Run: headless pygame with SDL's dummy video driver; simulated clock (each Clock.tick advances the game by its frame time, no real sleeping); random seed 0; keys injected as events and as key.get_pressed() state; no mouse input.
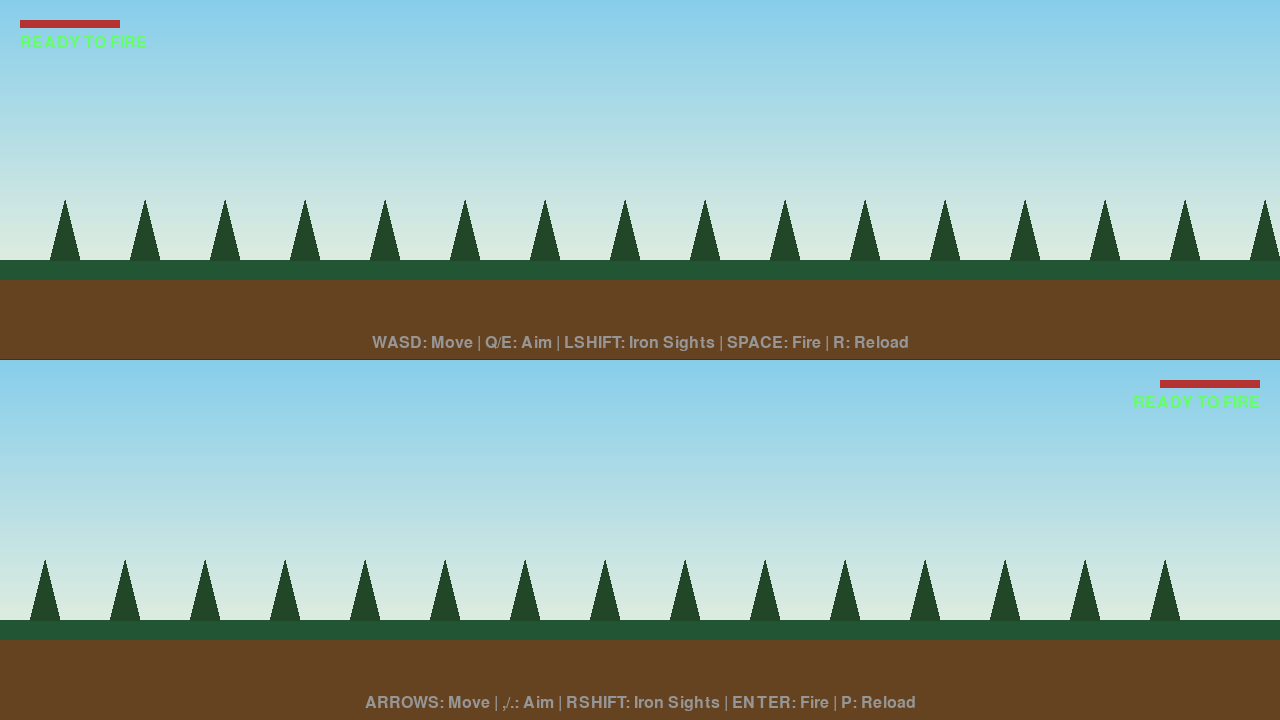
Frame 1 of 4 · flips 1–60 · no input
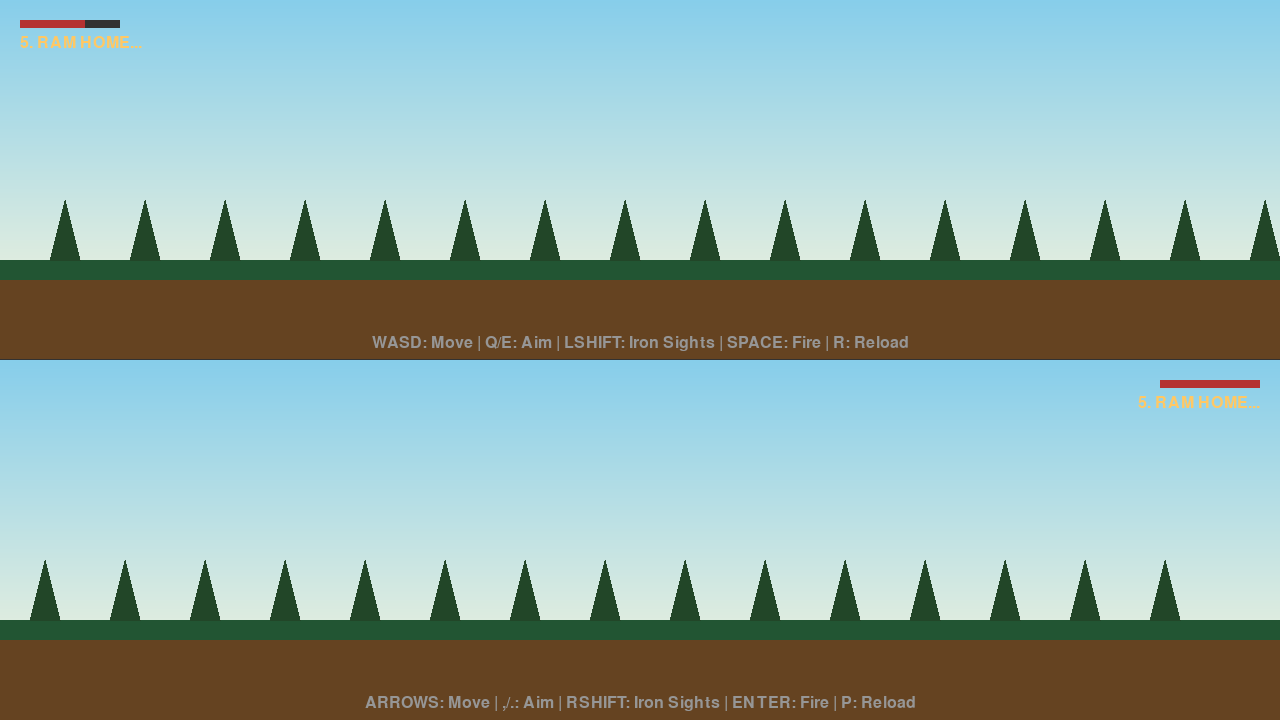
Frame 2 of 4 · flips 61–180 · tapped SPACE, RETURN · held RIGHT (→), D
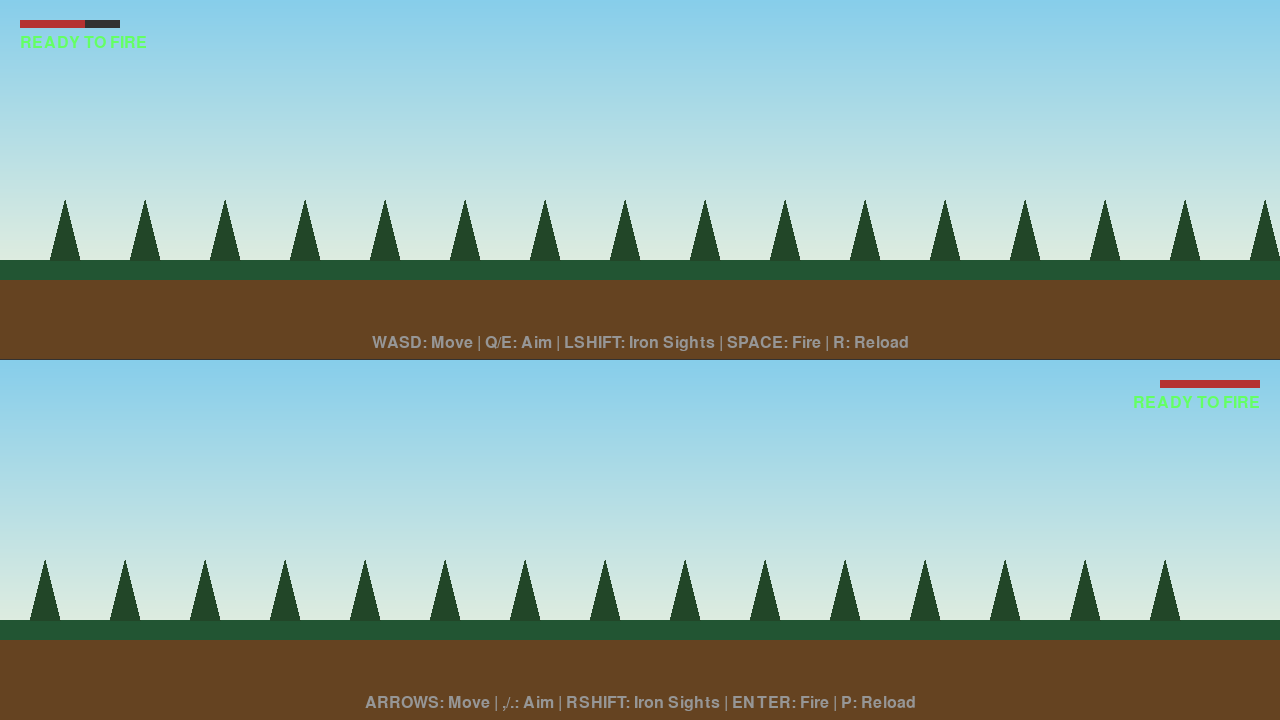
Frame 3 of 4 · flips 181–300 · held DOWN (↓), S
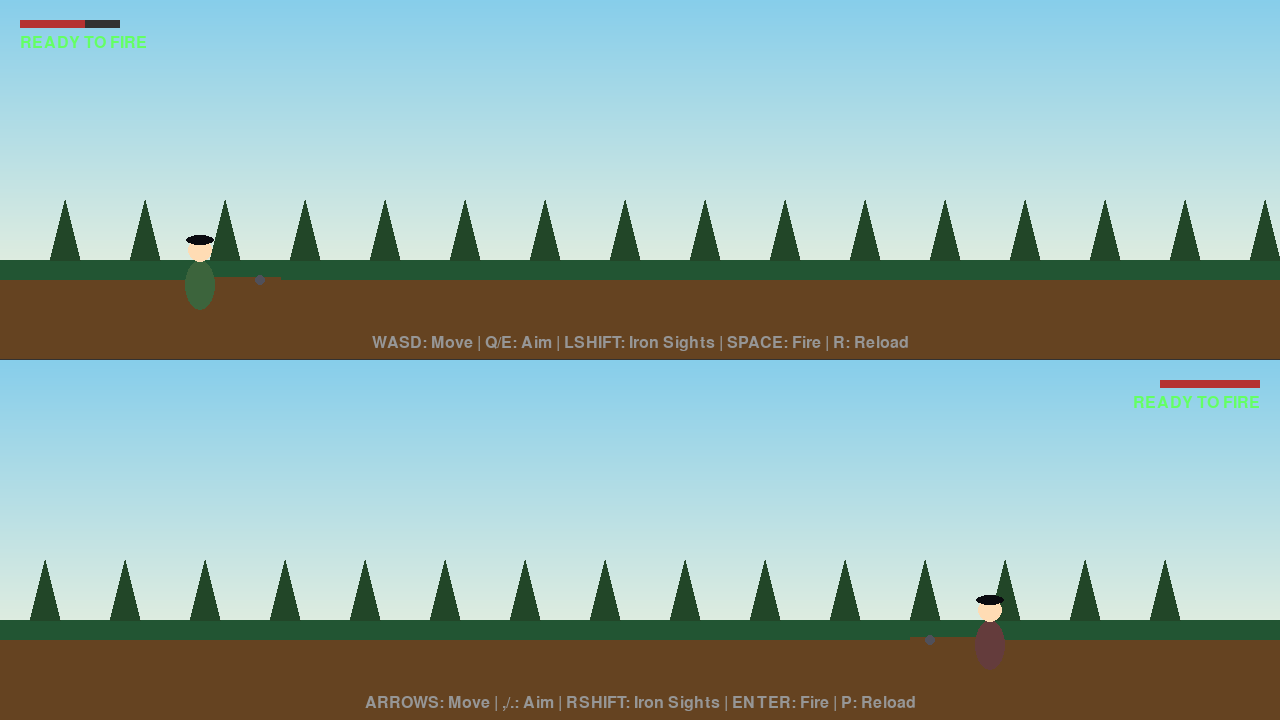
Frame 4 of 4 · flips 301–420 · held LEFT (←), A, UP (↑), W

The pygame program that drew these frames:

import pygame
import math
import random
import sys

pygame.init()

# Screen setup - split screen for 2 players
SCREEN_WIDTH = 1280
SCREEN_HEIGHT = 720
HALF_HEIGHT = SCREEN_HEIGHT // 2
screen = pygame.display.set_mode((SCREEN_WIDTH, SCREEN_HEIGHT))
pygame.display.set_caption("The Musket Duellers - 2 Player Split Screen")

# Colors
SKY_TOP = (135, 206, 235)
SKY_BOTTOM = (255, 248, 220)
GROUND = (101, 67, 33)
GRASS = (34, 85, 51)
WOOD = (101, 67, 33)
METAL = (80, 80, 90)
IRON = (60, 60, 70)
BLACK = (10, 10, 15)
WHITE = (240, 240, 245)
RED = (180, 50, 50)
GOLD = (184, 134, 11)

# Fonts
font_large = pygame.font.Font(None, 48)
font_medium = pygame.font.Font(None, 36)
font_small = pygame.font.Font(None, 24)

class Bullet:
    def __init__(self, x, y, angle, velocity):
        self.x = x
        self.y = y
        self.angle = angle
        self.velocity = velocity
        self.lifetime = 200
        self.active = True
        self.gravity = 0.15
        self.vx = math.cos(math.radians(angle)) * velocity
        self.vy = -math.sin(math.radians(angle)) * velocity
    
    def update(self):
        if not self.active:
            return
        self.x += self.vx
        self.y += self.vy
        self.vy += self.gravity  # Ballistic drop
        self.lifetime -= 1
        if self.lifetime <= 0 or self.y > 500:
            self.active = False
    
    def draw(self, screen, offset_y=0):
        if self.active:
            pygame.draw.circle(screen, (50, 50, 50), (int(self.x), int(self.y) + offset_y), 2)

class Particle:
    def __init__(self, x, y, color, velocity, lifetime):
        self.x = x
        self.y = y
        self.color = color
        self.vx = velocity[0]
        self.vy = velocity[1]
        self.lifetime = lifetime
        self.max_lifetime = lifetime
    
    def update(self):
        self.x += self.vx
        self.y += self.vy
        self.vy += 0.1  # gravity
        self.lifetime -= 1
    
    def draw(self, screen, offset_y=0):
        if self.lifetime > 0:
            alpha = int(255 * (self.lifetime / self.max_lifetime))
            color = tuple(min(255, c * alpha // 255) for c in self.color)
            pygame.draw.circle(screen, color, (int(self.x), int(self.y) + offset_y), 2)

class Player:
    def __init__(self, player_num, start_x, start_y):
        self.player_num = player_num
        self.x = start_x
        self.y = start_y
        self.angle = 0 if player_num == 1 else 180
        self.health = 100
        
        # Reloading states: ready, ramming, priming, aiming
        self.reload_state = "ready"
        self.reload_timer = 0
        self.has_ball = True
        self.has_powder = True
        self.is_primmed = True
        
        # Iron sights
        self.aiming = False
        self.aim_progress = 0
        
        # Movement
        self.vx = 0
        self.vy = 0
        self.speed = 2
        
        # Visuals
        self.recoil = 0
        self.flash_timer = 0
        
    def get_reload_step_text(self):
        if self.reload_state == "ready" and self.has_ball and self.has_powder and self.is_primmed:
            return "READY TO FIRE"
        elif self.reload_state == "biting":
            return "1. BITE CARTRIDGE..."
        elif self.reload_state == "priming":
            return "2. PRIME PAN..."
        elif self.reload_state == "pouring":
            return "3. POUR POWDER..."
        elif self.reload_state == "balling":
            return "4. INSERT BALL..."
        elif self.reload_state == "ramming":
            return "5. RAM HOME..."
        elif self.reload_state == "returning":
            return "6. RETURN RAMROD..."
        elif self.reload_state == "halfcock":
            return "7. HALF-COCK..."
        elif self.reload_state == "priming2":
            return "8. PRIME AGAIN..."
        elif self.reload_state == "fullcock":
            return "9. FULL COCK..."
        elif self.reload_state == "aiming":
            return "AIM..."
        return "RELOADING"
    
    def start_reload(self):
        if self.reload_state == "ready":
            self.reload_state = "biting"
            self.reload_timer = 30
            self.has_ball = False
            self.has_powder = False
            self.is_primmed = False
    
    def update_reload(self):
        if self.reload_timer > 0:
            self.reload_timer -= 1
            return
        
        # State machine for reloading
        transitions = {
            "biting": ("priming", 25),
            "priming": ("pouring", 20),
            "pouring": ("balling", 30),
            "balling": ("ramming", 40),
            "ramming": ("returning", 25),
            "returning": ("halfcock", 15),
            "halfcock": ("priming2", 20),
            "priming2": ("fullcock", 15),
            "fullcock": ("ready", 10),
        }
        
        if self.reload_state in transitions:
            next_state, duration = transitions[self.reload_state]
            self.reload_state = next_state
            self.reload_timer = duration
            
            if next_state == "ready":
                self.has_ball = True
                self.has_powder = True
                self.is_primmed = True
    
    def can_fire(self):
        return (self.reload_state == "ready" and 
                self.has_ball and self.has_powder and self.is_primmed and
                self.recoil <= 0)
    
    def fire(self):
        if not self.can_fire():
            return None
        
        self.recoil = 20
        self.flash_timer = 5
        self.has_ball = False
        self.has_powder = False
        self.is_primmed = False
        self.reload_state = "biting"
        self.reload_timer = 30
        
        # Calculate bullet trajectory with some inaccuracy
        base_angle = self.angle + random.uniform(-2, 2)
        if self.aiming:
            base_angle += random.uniform(-0.5, 0.5)  # More accurate when aiming
        
        velocity = 25 if self.aiming else 20
        
        return Bullet(self.x, self.y - 30, base_angle, velocity)
    
    def update(self, keys, opponent_pos):
        # Update reload
        self.update_reload()
        
        # Recoil recovery
        if self.recoil > 0:
            self.recoil -= 1
        
        # Flash decay
        if self.flash_timer > 0:
            self.flash_timer -= 1
        
        # Iron sight aiming
        if self.player_num == 1:
            aim_key = pygame.K_LSHIFT
        else:
            aim_key = pygame.K_RSHIFT
        
        self.aiming = keys[aim_key]
        if self.aiming:
            self.aim_progress = min(1.0, self.aim_progress + 0.1)
        else:
            self.aim_progress = max(0.0, self.aim_progress - 0.1)
        
        # Movement
        if self.player_num == 1:
            left = pygame.K_a
            right = pygame.K_d
            up = pygame.K_w
            down = pygame.K_s
        else:
            left = pygame.K_LEFT
            right = pygame.K_RIGHT
            up = pygame.K_UP
            down = pygame.K_DOWN
        
        self.vx = 0
        self.vy = 0
        
        if keys[left]:
            self.vx = -self.speed
        if keys[right]:
            self.vx = self.speed
        if keys[up]:
            self.vy = -self.speed
        if keys[down]:
            self.vy = self.speed
        
        self.x += self.vx
        self.y += self.vy
        
        # Bounds
        self.x = max(50, min(SCREEN_WIDTH - 50, self.x))
        self.y = max(300, min(500, self.y))
        
        # Auto-aim slightly toward opponent when aiming
        if self.aim_progress > 0.5:
            dx = opponent_pos[0] - self.x
            dy = opponent_pos[1] - self.y
            target_angle = math.degrees(math.atan2(-dy, dx))
            # Smooth aim
            angle_diff = (target_angle - self.angle + 180) % 360 - 180
            self.angle += angle_diff * 0.1 * self.aim_progress
        else:
            # Free aim with mouse (simplified to keyboard for 2-player)
            if self.player_num == 1:
                if keys[pygame.K_q]:
                    self.angle += 2
                if keys[pygame.K_e]:
                    self.angle -= 2
            else:
                if keys[pygame.K_COMMA]:
                    self.angle += 2
                if keys[pygame.K_PERIOD]:
                    self.angle -= 2
    
    def draw(self, screen, offset_y=0, is_top=True):
        center_y = HALF_HEIGHT // 2 + offset_y
        
        # Draw background gradient
        for y in range(offset_y, offset_y + HALF_HEIGHT):
            ratio = (y - offset_y) / HALF_HEIGHT
            color = tuple(int(SKY_TOP[i] * (1 - ratio) + SKY_BOTTOM[i] * ratio) for i in range(3))
            pygame.draw.line(screen, color, (0, y), (SCREEN_WIDTH, y))
        
        # Draw ground
        ground_y = offset_y + HALF_HEIGHT - 100
        pygame.draw.rect(screen, GROUND, (0, ground_y, SCREEN_WIDTH, 100))
        pygame.draw.rect(screen, GRASS, (0, ground_y, SCREEN_WIDTH, 20))
        
        # Draw distant trees
        for i in range(0, SCREEN_WIDTH, 80):
            tree_x = i + (50 if is_top else -50)
            pygame.draw.polygon(screen, (34, 70, 40), [
                (tree_x, ground_y),
                (tree_x + 15, ground_y - 60),
                (tree_x + 30, ground_y)
            ])
        
        # Draw opponent position indicator (minimal)
        # We draw the player
        player_y = self.y + offset_y - ground_y + ground_y
        
        # Draw musket body
        rad = math.radians(self.angle)
        musket_length = 80
        end_x = self.x + math.cos(rad) * musket_length
        end_y = player_y - 20 + math.sin(rad) * -musket_length
        
        # Recoil offset
        recoil_offset = self.recoil * 0.5
        start_x = self.x - math.cos(rad) * recoil_offset
        start_y = player_y - 20 + math.sin(rad) * recoil_offset
        
        # Draw musket barrel
        pygame.draw.line(screen, WOOD, (start_x, start_y), (end_x, end_y), 8)
        # Barrel band
        band_x = self.x + math.cos(rad) * 60
        band_y = player_y - 20 + math.sin(rad) * -60
        pygame.draw.circle(screen, METAL, (int(band_x), int(band_y)), 5)
        
        # Muzzle flash
        if self.flash_timer > 0:
            flash_points = []
            for i in range(8):
                flash_angle = rad + math.radians(i * 45)
                flash_len = 20 + random.randint(0, 15)
                fx = end_x + math.cos(flash_angle) * flash_len
                fy = end_y + math.sin(flash_angle) * -flash_len
                flash_points.append((fx, fy))
            pygame.draw.polygon(screen, (255, 200, 100), flash_points)
        
        # Iron sights overlay (only when aiming)
        if self.aim_progress > 0.1:
            # Draw sight picture
            sight_surface = pygame.Surface((SCREEN_WIDTH, HALF_HEIGHT), pygame.SRCALPHA)
            
            # Vignette
            for r in range(200, 0, -10):
                alpha = int(100 * self.aim_progress * (r / 200))
                pygame.draw.circle(sight_surface, (0, 0, 0, alpha), 
                                 (SCREEN_WIDTH // 2, HALF_HEIGHT // 2), r)
            
            # Rear sight (notch)
            notch_y = HALF_HEIGHT // 2 - 20
            pygame.draw.rect(sight_surface, BLACK, 
                           (SCREEN_WIDTH // 2 - 15, notch_y, 30, 8))
            pygame.draw.rect(sight_surface, (200, 200, 200), 
                           (SCREEN_WIDTH // 2 - 3, notch_y + 2, 6, 4))
            
            # Front sight (blade)
            blade_y = HALF_HEIGHT // 2 + 10
            pygame.draw.polygon(sight_surface, GOLD, [
                (SCREEN_WIDTH // 2, blade_y - 15),
                (SCREEN_WIDTH // 2 - 4, blade_y),
                (SCREEN_WIDTH // 2 + 4, blade_y)
            ])
            
            # FOV reduction effect
            border = int(50 * self.aim_progress)
            pygame.draw.rect(sight_surface, (0, 0, 0, int(200 * self.aim_progress)), 
                           (0, 0, SCREEN_WIDTH, border))
            pygame.draw.rect(sight_surface, (0, 0, 0, int(200 * self.aim_progress)), 
                           (0, HALF_HEIGHT - border, SCREEN_WIDTH, border))
            
            screen.blit(sight_surface, (0, offset_y))
        
        # Draw player body (simple)
        body_color = (60, 100, 60) if self.player_num == 1 else (100, 60, 60)
        pygame.draw.ellipse(screen, body_color, (self.x - 15, player_y - 40, 30, 50))
        # Head
        pygame.draw.circle(screen, (255, 220, 180), (int(self.x), int(player_y) - 50), 12)
        # Hat
        pygame.draw.ellipse(screen, BLACK, (self.x - 14, player_y - 65, 28, 10))
        
        # UI - minimal, diegetic where possible
        # Health bar (small, top corner)
        bar_width = 100
        bar_height = 8
        bar_x = 20 if self.player_num == 1 else SCREEN_WIDTH - 120
        pygame.draw.rect(screen, (50, 50, 50), (bar_x, offset_y + 20, bar_width, bar_height))
        pygame.draw.rect(screen, RED, (bar_x, offset_y + 20, bar_width * (self.health / 100), bar_height))
        
        # Reload status text
        status_text = self.get_reload_step_text()
        text_color = (100, 255, 100) if self.reload_state == "ready" else (255, 200, 100)
        text = font_small.render(status_text, True, text_color)
        text_x = 20 if self.player_num == 1 else SCREEN_WIDTH - text.get_width() - 20
        screen.blit(text, (text_x, offset_y + 35))
        
        # Controls hint
        if self.player_num == 1:
            hint = "WASD: Move | Q/E: Aim | LSHIFT: Iron Sights | SPACE: Fire | R: Reload"
        else:
            hint = "ARROWS: Move | ,/.: Aim | RSHIFT: Iron Sights | ENTER: Fire | P: Reload"
        hint_text = font_small.render(hint, True, (150, 150, 150))
        screen.blit(hint_text, (SCREEN_WIDTH // 2 - hint_text.get_width() // 2, offset_y + HALF_HEIGHT - 25))

# Game state
player1 = Player(1, 200, 450)
player2 = Player(2, 1000, 450)
bullets = []
particles = []

clock = pygame.time.Clock()
running = True
winner = None

print("=== THE MUSKET DUELLERS ===")
print("Player 1 (Green): WASD move, Q/E aim, LSHIFT iron sights, SPACE fire, R reload")
print("Player 2 (Red): ARROWS move, COMMA/PERIOD aim, RSHIFT iron sights, ENTER fire, P reload")

while running:
    for event in pygame.event.get():
        if event.type == pygame.QUIT:
            running = False
        elif event.type == pygame.KEYDOWN:
            if winner:
                if event.key == pygame.K_r:
                    # Reset
                    player1 = Player(1, 200, 450)
                    player2 = Player(2, 1000, 450)
                    bullets = []
                    particles = []
                    winner = None
                continue
            
            # Fire
            if event.key == pygame.K_SPACE:
                bullet = player1.fire()
                if bullet:
                    bullets.append(bullet)
                    # Muzzle particles
                    for _ in range(10):
                        particles.append(Particle(
                            player1.x, player1.y - 30,
                            (255, 200, 100),
                            (random.uniform(-3, 3), random.uniform(-5, -2)),
                            20
                        ))
            if event.key == pygame.K_RETURN or event.key == pygame.K_KP_ENTER:
                bullet = player2.fire()
                if bullet:
                    bullets.append(bullet)
                    for _ in range(10):
                        particles.append(Particle(
                            player2.x, player2.y - 30,
                            (255, 200, 100),
                            (random.uniform(-3, 3), random.uniform(-5, -2)),
                            20
                        ))
            
            # Reload
            if event.key == pygame.K_r:
                player1.start_reload()
            if event.key == pygame.K_p:
                player2.start_reload()
    
    if not winner:
        keys = pygame.key.get_pressed()
        player1.update(keys, (player2.x, player2.y))
        player2.update(keys, (player1.x, player1.y))
        
        # Update bullets
        for bullet in bullets:
            bullet.update()
            
            # Check hits
            if bullet.active:
                # Check hit on player 1
                dx = bullet.x - player1.x
                dy = bullet.y - (player1.y - 30)
                if dx * dx + dy * dy < 400:  # 20px radius squared
                    player1.health -= 35
                    bullet.active = False
                    for _ in range(15):
                        particles.append(Particle(
                            bullet.x, bullet.y,
                            (180, 50, 50),
                            (random.uniform(-4, 4), random.uniform(-4, 4)),
                            30
                        ))
                
                # Check hit on player 2
                dx = bullet.x - player2.x
                dy = bullet.y - (player2.y - 30)
                if dx * dx + dy * dy < 400:
                    player2.health -= 35
                    bullet.active = False
                    for _ in range(15):
                        particles.append(Particle(
                            bullet.x, bullet.y,
                            (180, 50, 50),
                            (random.uniform(-4, 4), random.uniform(-4, 4)),
                            30
                        ))
        
        # Update particles
        for p in particles:
            p.update()
        particles = [p for p in particles if p.lifetime > 0]
        bullets = [b for b in bullets if b.active or b.lifetime > 0]
        
        # Check win condition
        if player1.health <= 0:
            winner = 2
        elif player2.health <= 0:
            winner = 1
    
    # Draw
    screen.fill((20, 20, 30))
    
    # Player 1 view (top half)
    player1.draw(screen, 0, True)
    for bullet in bullets:
        bullet.draw(screen, 0)
    for p in particles:
        p.draw(screen, 0)
    
    # Divider
    pygame.draw.line(screen, (50, 50, 50), (0, HALF_HEIGHT), (SCREEN_WIDTH, HALF_HEIGHT), 3)
    
    # Player 2 view (bottom half)  
    player2.draw(screen, HALF_HEIGHT, False)
    for bullet in bullets:
        bullet.draw(screen, HALF_HEIGHT)
    for p in particles:
        p.draw(screen, HALF_HEIGHT)
    
    # Winner overlay
    if winner:
        overlay = pygame.Surface((SCREEN_WIDTH, SCREEN_HEIGHT))
        overlay.fill((0, 0, 0))
        overlay.set_alpha(180)
        screen.blit(overlay, (0, 0))
        
        win_text = font_large.render(f"PLAYER {winner} WINS!", True, (255, 215, 0))
        screen.blit(win_text, (SCREEN_WIDTH // 2 - win_text.get_width() // 2, SCREEN_HEIGHT // 2 - 50))
        
        restart_text = font_medium.render("Press R to duel again", True, WHITE)
        screen.blit(restart_text, (SCREEN_WIDTH // 2 - restart_text.get_width() // 2, SCREEN_HEIGHT // 2 + 20))
    
    pygame.display.flip()
    clock.tick(60)

pygame.quit()
sys.exit()
